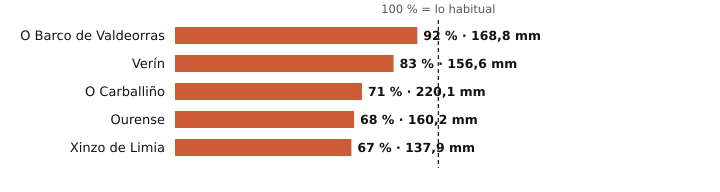

The table this chart was drawn from, first rows:
estacion, provincia, indicativo, mm_otono, referencia_mm, pct, periodo_referencia, hasta, hora
O Barco de Valdeorras, Ourense, 1583X, 168.8, 182.6, 92, 2004-2025, 2026-11-18, 8
Verín, Ourense, 2978X, 156.6, 189.6, 83, 2009-2025, 2026-11-18, 11
O Carballiño, Ourense, 1700X, 220.1, 307.9, 71, 1991-2020, 2026-11-18, 12
Ourense, Ourense, 1690A, 160.2, 234.4, 68, 1991-2020, 2026-11-18, 12
Xinzo de Limia, Ourense, 1735X, 137.9, 204.4, 67, 2006-2025, 2026-11-18, 12
